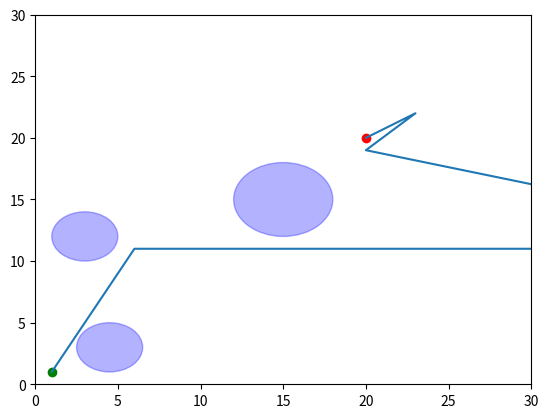

Here is the Python script that generated this plot:
#paraboloidic
import numpy as np
import matplotlib.pyplot as plt

start = np.array([1, 1])
goal = np.array([20, 20])

obstacles = {(4.5, 3) : 2, (3, 12) : 2, (15, 15) : 3}

ka = 10  
kr = 10000
q_star = 10000000000

def gradient_potential(x, y, goal, obstacles):
    grad_x = ka * (x - goal[0]) 
    grad_y = ka * (y - goal[1])  

    
    for centre, r in obstacles.items():
        dist_to_obs = np.sqrt((x - centre[0]) ** 2 + (y - centre[1]) ** 2)
        if dist_to_obs <= (r + q_star):
            grad_x += kr * (1/q_star - 1/dist_to_obs) * (x - centre[0]) / dist_to_obs**3
            grad_y += kr * (1/q_star - 1/dist_to_obs) * (y - centre[1]) / dist_to_obs**3

    return -grad_x, -grad_y


path = []
current_position = np.array([1, 1])
learning_rate = 0.1
for i in range(1000):
    path.append(current_position.copy())
    grad_x, grad_y = gradient_potential(current_position[0], current_position[1], goal, obstacles)
    
    current_position[0] += learning_rate * grad_x 
    current_position[1] += learning_rate * grad_y 

    if current_position [0] == goal[0] and current_position [1] == goal[1]:
        path.append(current_position.copy())
        break


path = np.array(path)

plt.figure()
plt.xlim(0, 30)
plt.ylim(0, 30)

plt.plot(start[0], start[1], 'go')
plt.plot(goal[0], goal[1], 'ro')

for centre, radius in obstacles.items():
    circle = plt.Circle(centre, radius, color='b', alpha=0.3)
    plt.gca().add_patch(circle)

plt.plot(path[:, 0], path[:, 1])

plt.show()